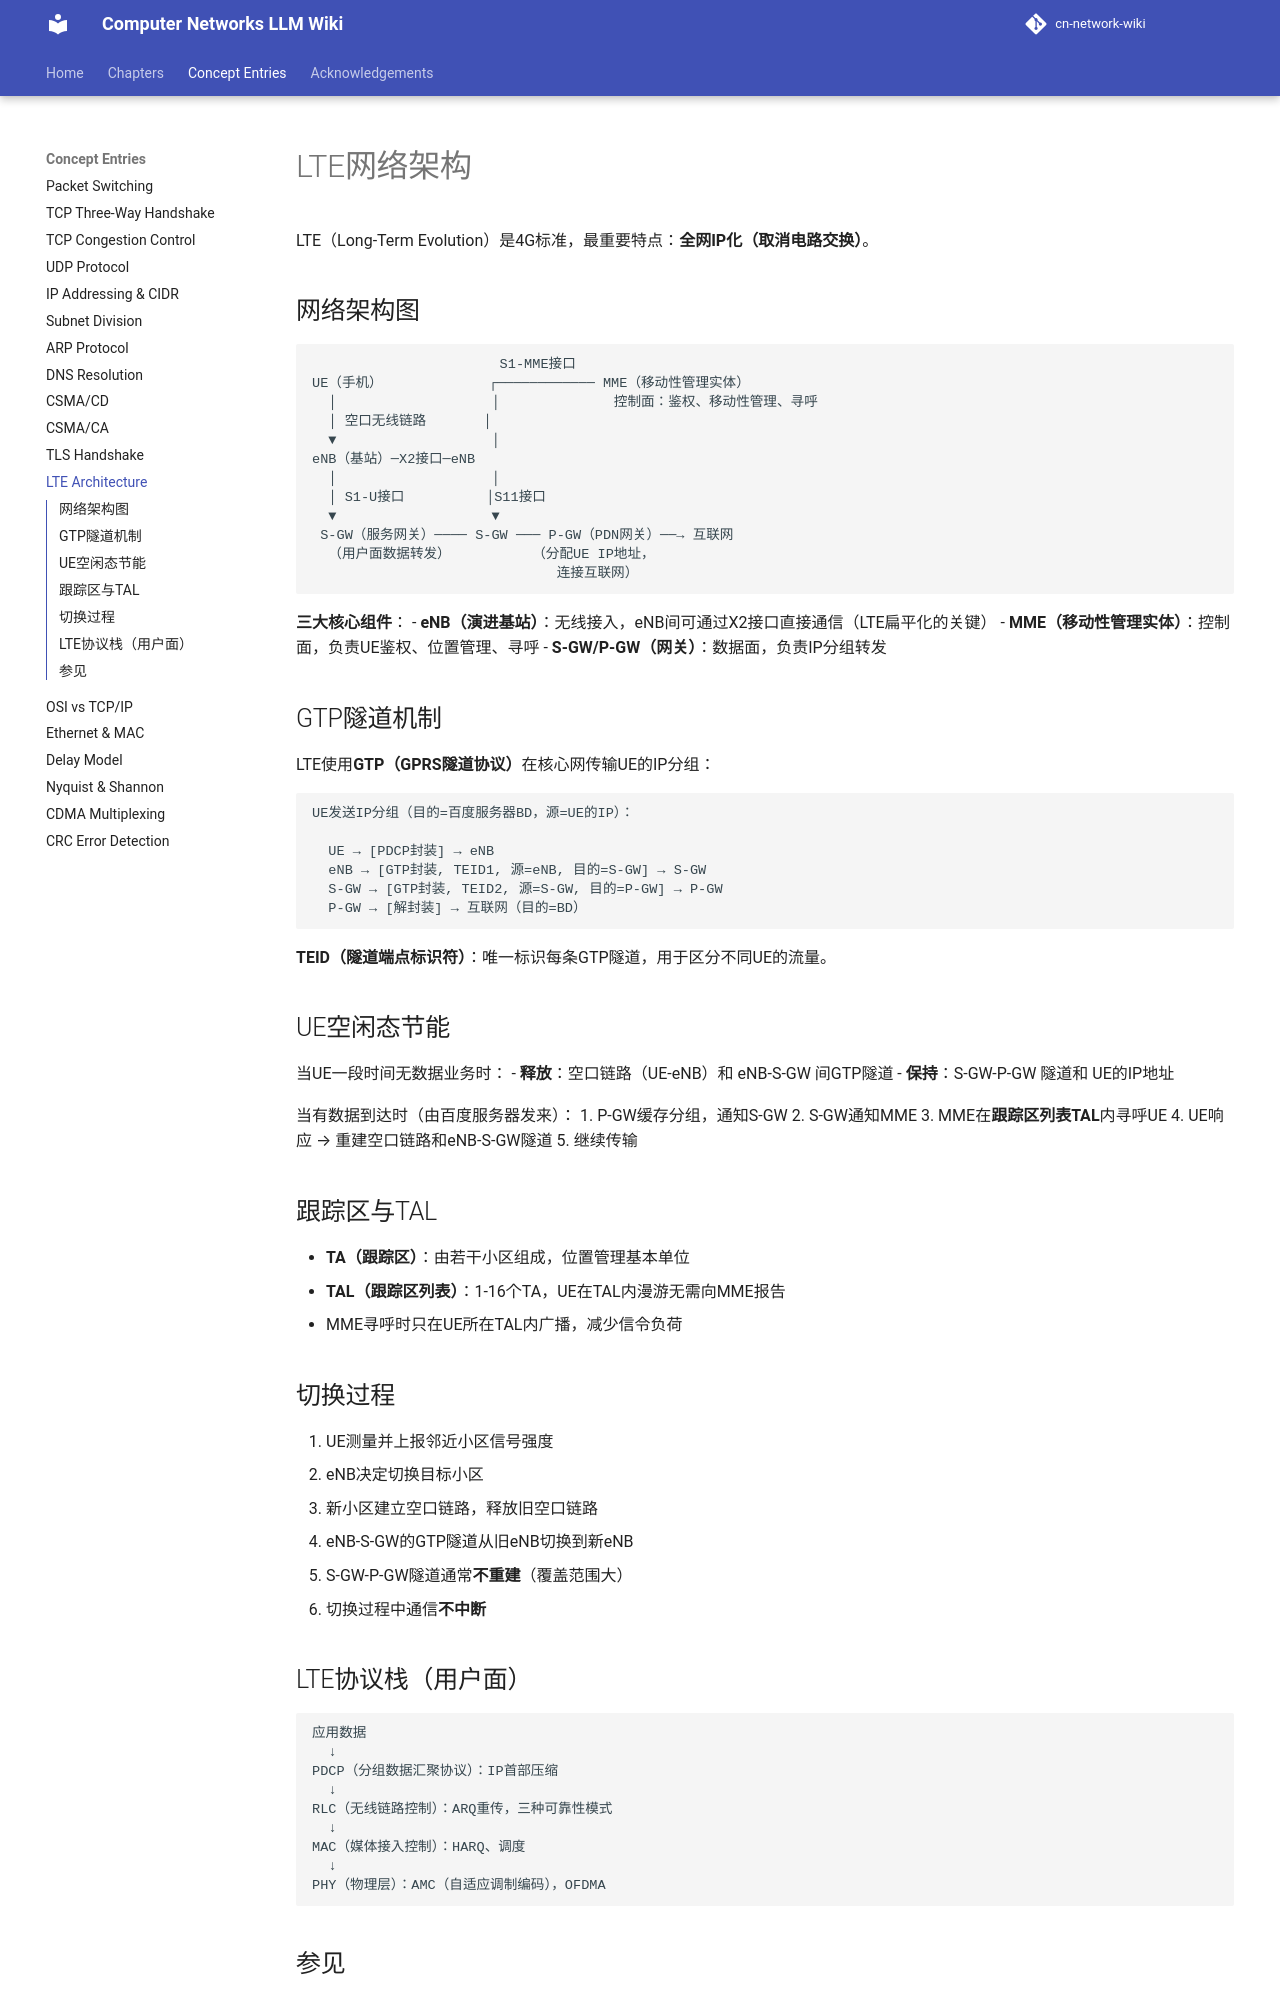

repository: aussie-bzhang/cn-network-wiki · page: wiki/LTE网络架构/index.html · generator: mkdocs

---
title: LTE网络架构
tags: [LTE, 4G, 蜂窝网络, GTP, EPC]
aliases: [LTE架构, 4G网络, EPC核心网]
source: 谢希仁《计算机网络》第8版 §9.3.2
wiki_type: concept
---

# LTE网络架构

LTE（Long-Term Evolution）是4G标准，最重要特点：**全网IP化（取消电路交换）**。

## 网络架构图

```
                       S1-MME接口
UE（手机）             ┌──────────── MME（移动性管理实体）
  │                   │              控制面：鉴权、移动性管理、寻呼
  │ 空口无线链路       │
  ▼                   │
eNB（基站）─X2接口─eNB
  │                   │
  │ S1-U接口          │S11接口
  ▼                   ▼
 S-GW（服务网关）──── S-GW ─── P-GW（PDN网关）──→ 互联网
  （用户面数据转发）          （分配UE IP地址，
                              连接互联网）
```

**三大核心组件**：
- **eNB（演进基站）**：无线接入，eNB间可通过X2接口直接通信（LTE扁平化的关键）
- **MME（移动性管理实体）**：控制面，负责UE鉴权、位置管理、寻呼
- **S-GW/P-GW（网关）**：数据面，负责IP分组转发

## GTP隧道机制

LTE使用**GTP（GPRS隧道协议）**在核心网传输UE的IP分组：

```
UE发送IP分组（目的=百度服务器BD，源=UE的IP）：

  UE → [PDCP封装] → eNB
  eNB → [GTP封装, TEID1, 源=eNB, 目的=S-GW] → S-GW
  S-GW → [GTP封装, TEID2, 源=S-GW, 目的=P-GW] → P-GW
  P-GW → [解封装] → 互联网（目的=BD）
```

**TEID（隧道端点标识符）**：唯一标识每条GTP隧道，用于区分不同UE的流量。

## UE空闲态节能

当UE一段时间无数据业务时：
- **释放**：空口链路（UE-eNB）和 eNB-S-GW 间GTP隧道
- **保持**：S-GW-P-GW 隧道和 UE的IP地址

当有数据到达时（由百度服务器发来）：
1. P-GW缓存分组，通知S-GW
2. S-GW通知MME
3. MME在**跟踪区列表TAL**内寻呼UE
4. UE响应 → 重建空口链路和eNB-S-GW隧道
5. 继续传输

## 跟踪区与TAL

- **TA（跟踪区）**：由若干小区组成，位置管理基本单位
- **TAL（跟踪区列表）**：1-16个TA，UE在TAL内漫游无需向MME报告
- MME寻呼时只在UE所在TAL内广播，减少信令负荷

## 切换过程

1. UE测量并上报邻近小区信号强度
2. eNB决定切换目标小区
3. 新小区建立空口链路，释放旧空口链路
4. eNB-S-GW的GTP隧道从旧eNB切换到新eNB
5. S-GW-P-GW隧道通常**不重建**（覆盖范围大）
6. 切换过程中通信**不中断**
